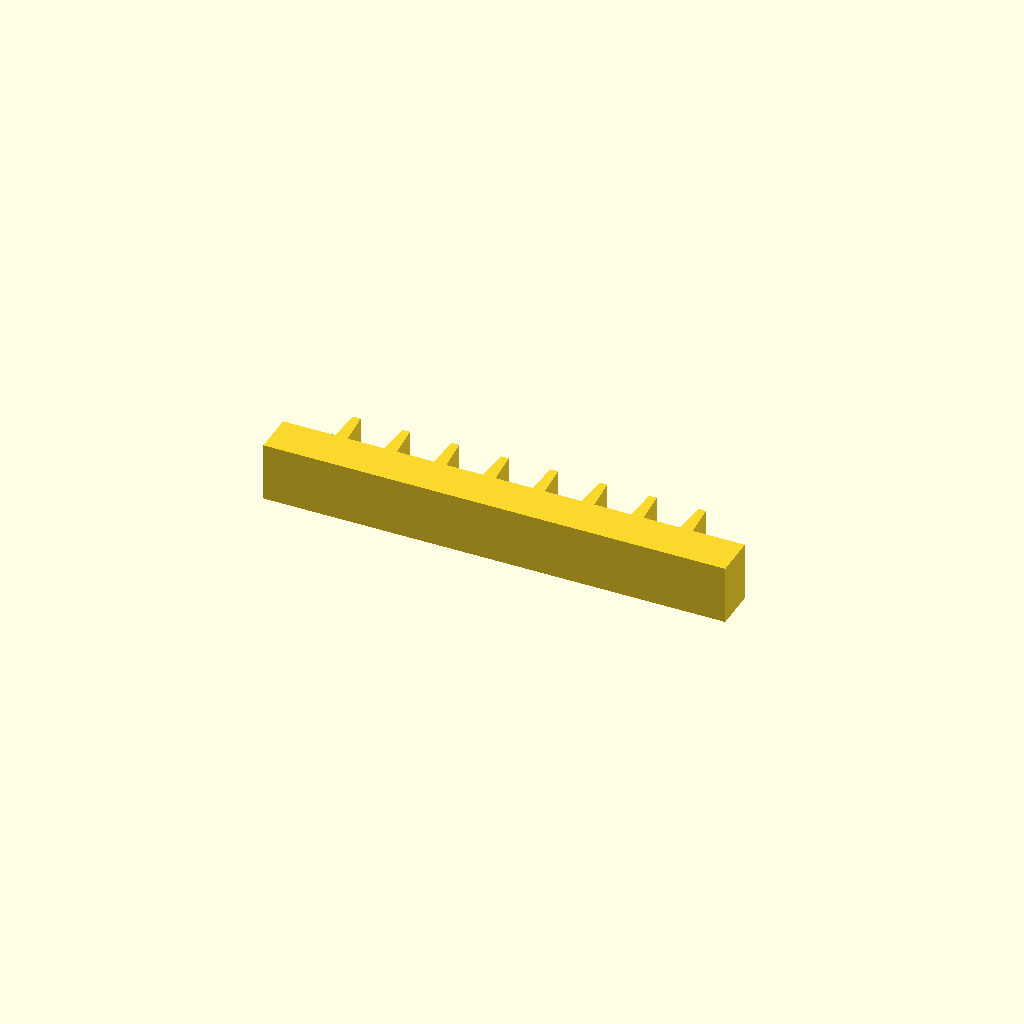
Cell 1: rendered with the file's own defaults.
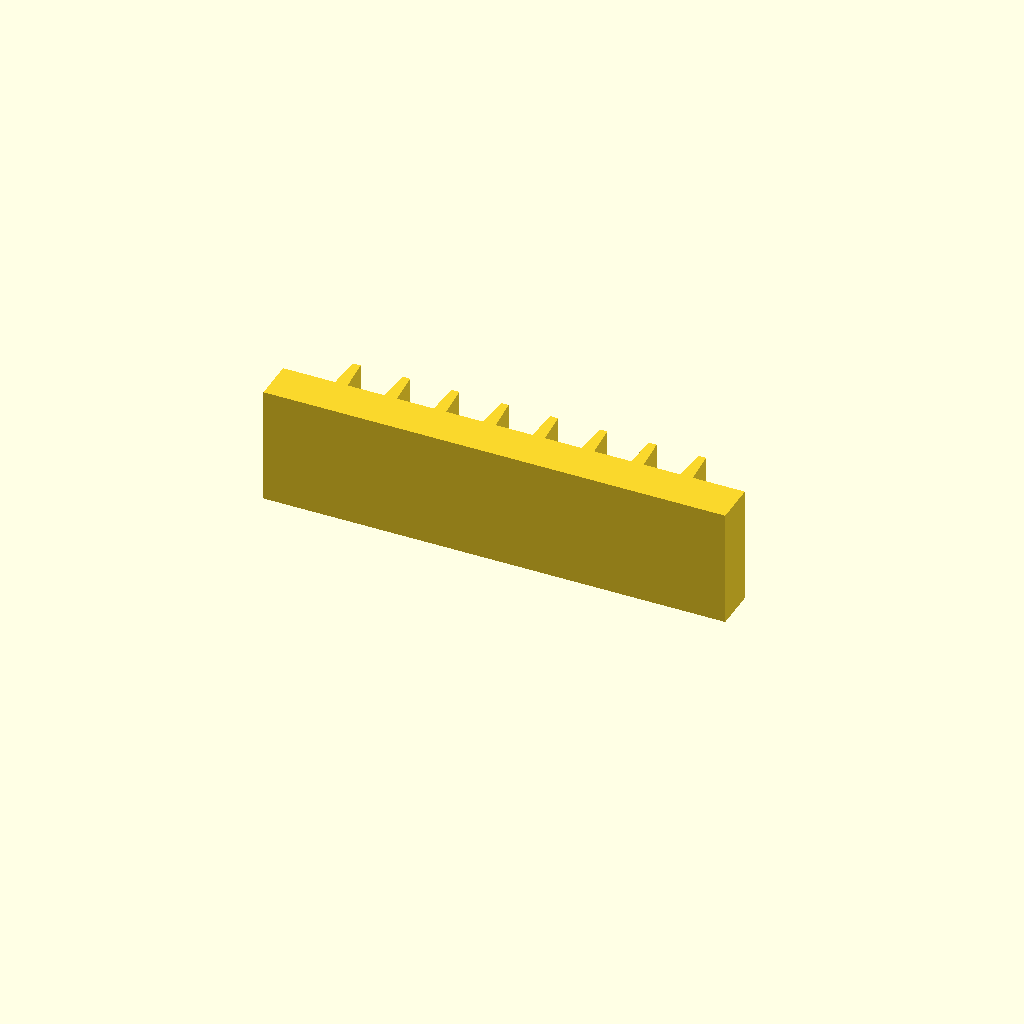
Cell 2: the same model with profile_height = 28.
One fixed orthographic camera (rotation 55°, 0°, 25°; colour scheme Cornfield) for every cell.
OpenSCAD source file optional_data/data/sketch1/rackbars/part_0064.scad:
$fn = 32;

// ----------------------------------------------------------------------
// Gear rack: 8 teeth on a 110 mm bar, pitch 11.75 mm
// ----------------------------------------------------------------------

// --- parameters (mm) ---
profile_height = 14;      // extrusion height
profile_points = 36;      // points of the closed outline

profile = [[0, 0], [110, 0], [110, 10], [97.625, 10], [97.025, 18], [95.225, 18], [94.625, 10], [85.875, 10], [85.275, 18], [83.475, 18], [82.875, 10], [74.125, 10], [73.525, 18], [71.725, 18], [71.125, 10], [62.375, 10], [61.775, 18], [59.975, 18], [59.375, 10], [50.625, 10], [50.025, 18], [48.225, 18], [47.625, 10], [38.875, 10], [38.275, 18], [36.475, 18], [35.875, 10], [27.125, 10], [26.525, 18], [24.725, 18], [24.125, 10], [15.375, 10], [14.775, 18], [12.975, 18], [12.375, 10], [0, 10]];  // single closed polygon, 36 points, counter clockwise

// --- the one profile operation ---
linear_extrude(height = profile_height) polygon(points = profile);
Parameter table extracted from the source (name, type, default, range or options):
profile_height: number, default 14
profile_points: number, default 36
